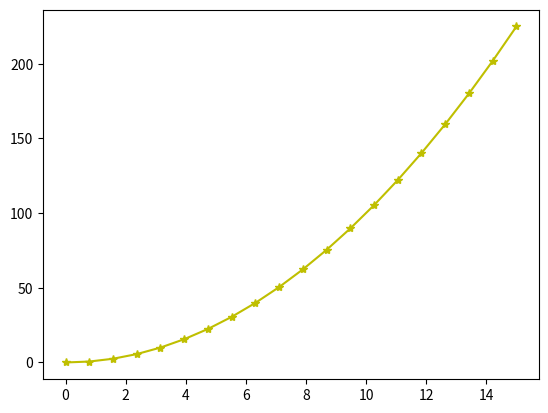
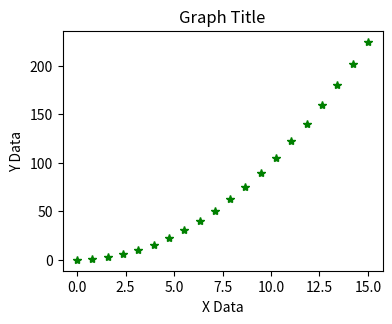
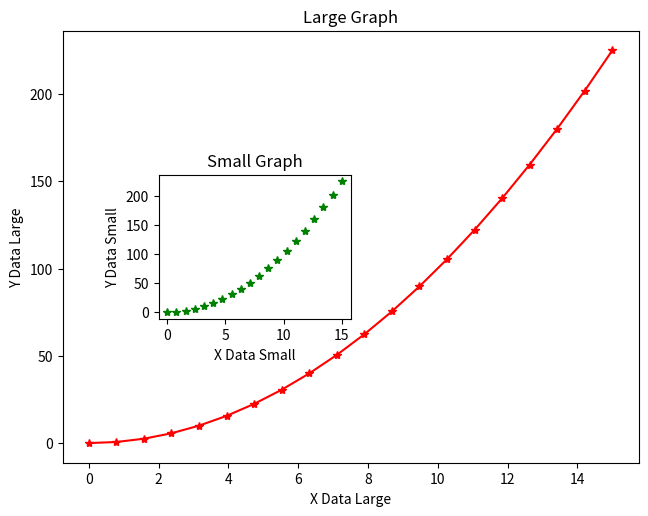

Python code for these plots, in order:
import numpy as np
import matplotlib.pyplot as plt

np_numpy1 = np.linspace(0,15,20)
np_numpy2 = np_numpy1 ** 2

plt.plot(np_numpy1, np_numpy2, "y*-")
plt.show()

my_figure = plt.figure()
my_axes = my_figure.add_axes([0.1,0.1,0.5,0.5])
my_axes.plot(np_numpy1,np_numpy2,"g*")
my_axes.set_xlabel("X Data")
my_axes.set_ylabel("Y Data")
my_axes.set_title("Graph Title")
plt.show()
my_figure.savefig("figure1.png", dpi=200)

my_figure2 = plt.figure()

my_axes3 = my_figure2.add_axes([0.1,0.1,0.9,0.9])
my_axes3.plot(np_numpy1, np_numpy2,"r*-")
my_axes3.set_xlabel("X Data Large")
my_axes3.set_ylabel("Y Data Large")
my_axes3.set_title("Large Graph")

my_axes2 = my_figure2.add_axes([0.25,0.4,0.3,0.3])
my_axes2.plot(np_numpy1, np_numpy2,"g*")
my_axes2.set_xlabel("X Data Small")
my_axes2.set_ylabel("Y Data Small")
my_axes2.set_title("Small Graph")

plt.show()

my_figure2.savefig("figure2.png", dpi=200)

